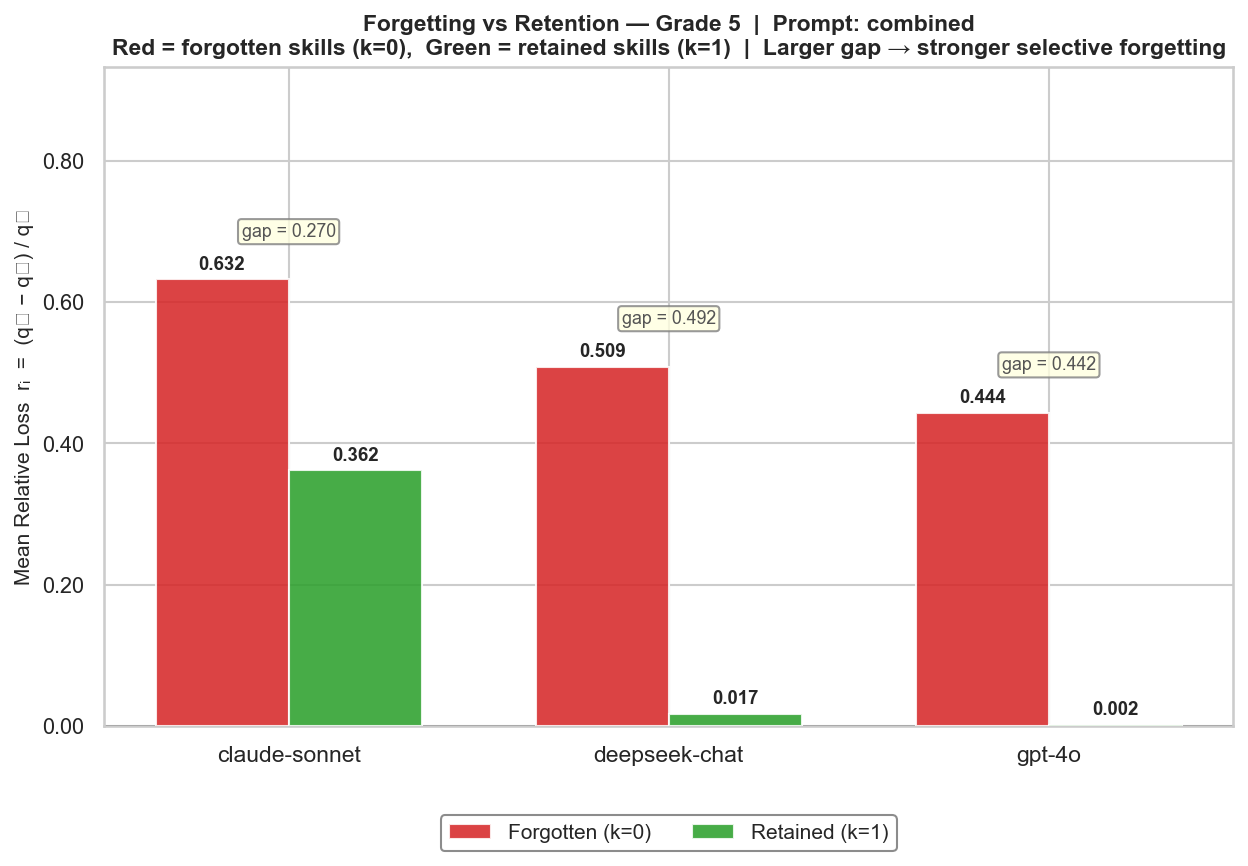

Source data for this figure (header and first rows):
model, group, mean_r, n
claude-sonnet-4-5-20250929, Forgotten (k=0), 0.6322, 48
claude-sonnet-4-5-20250929, Retained (k=1), 0.3618, 45
deepseek-chat, Forgotten (k=0), 0.5089, 48
deepseek-chat, Retained (k=1), 0.01707, 45
gpt-4o, Forgotten (k=0), 0.4435, 48
gpt-4o, Retained (k=1), 0.001799, 45
